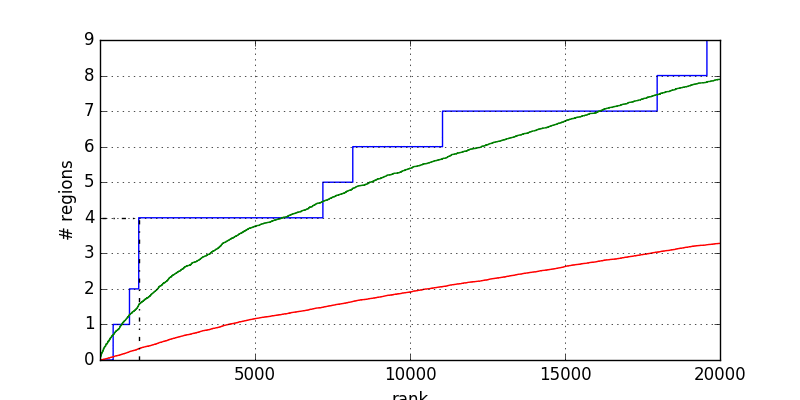

The file beside this chart, header and first rows:
1	0.000000
425	0.000000
425	1
952	1
952	2
1250	2
1250	3
1251	3
1251	4
7191	4
7191	5
8155	5
8155	6
11050	6
11050	7
17974	7
17974	8
19579	8
19579	9
20001	9
